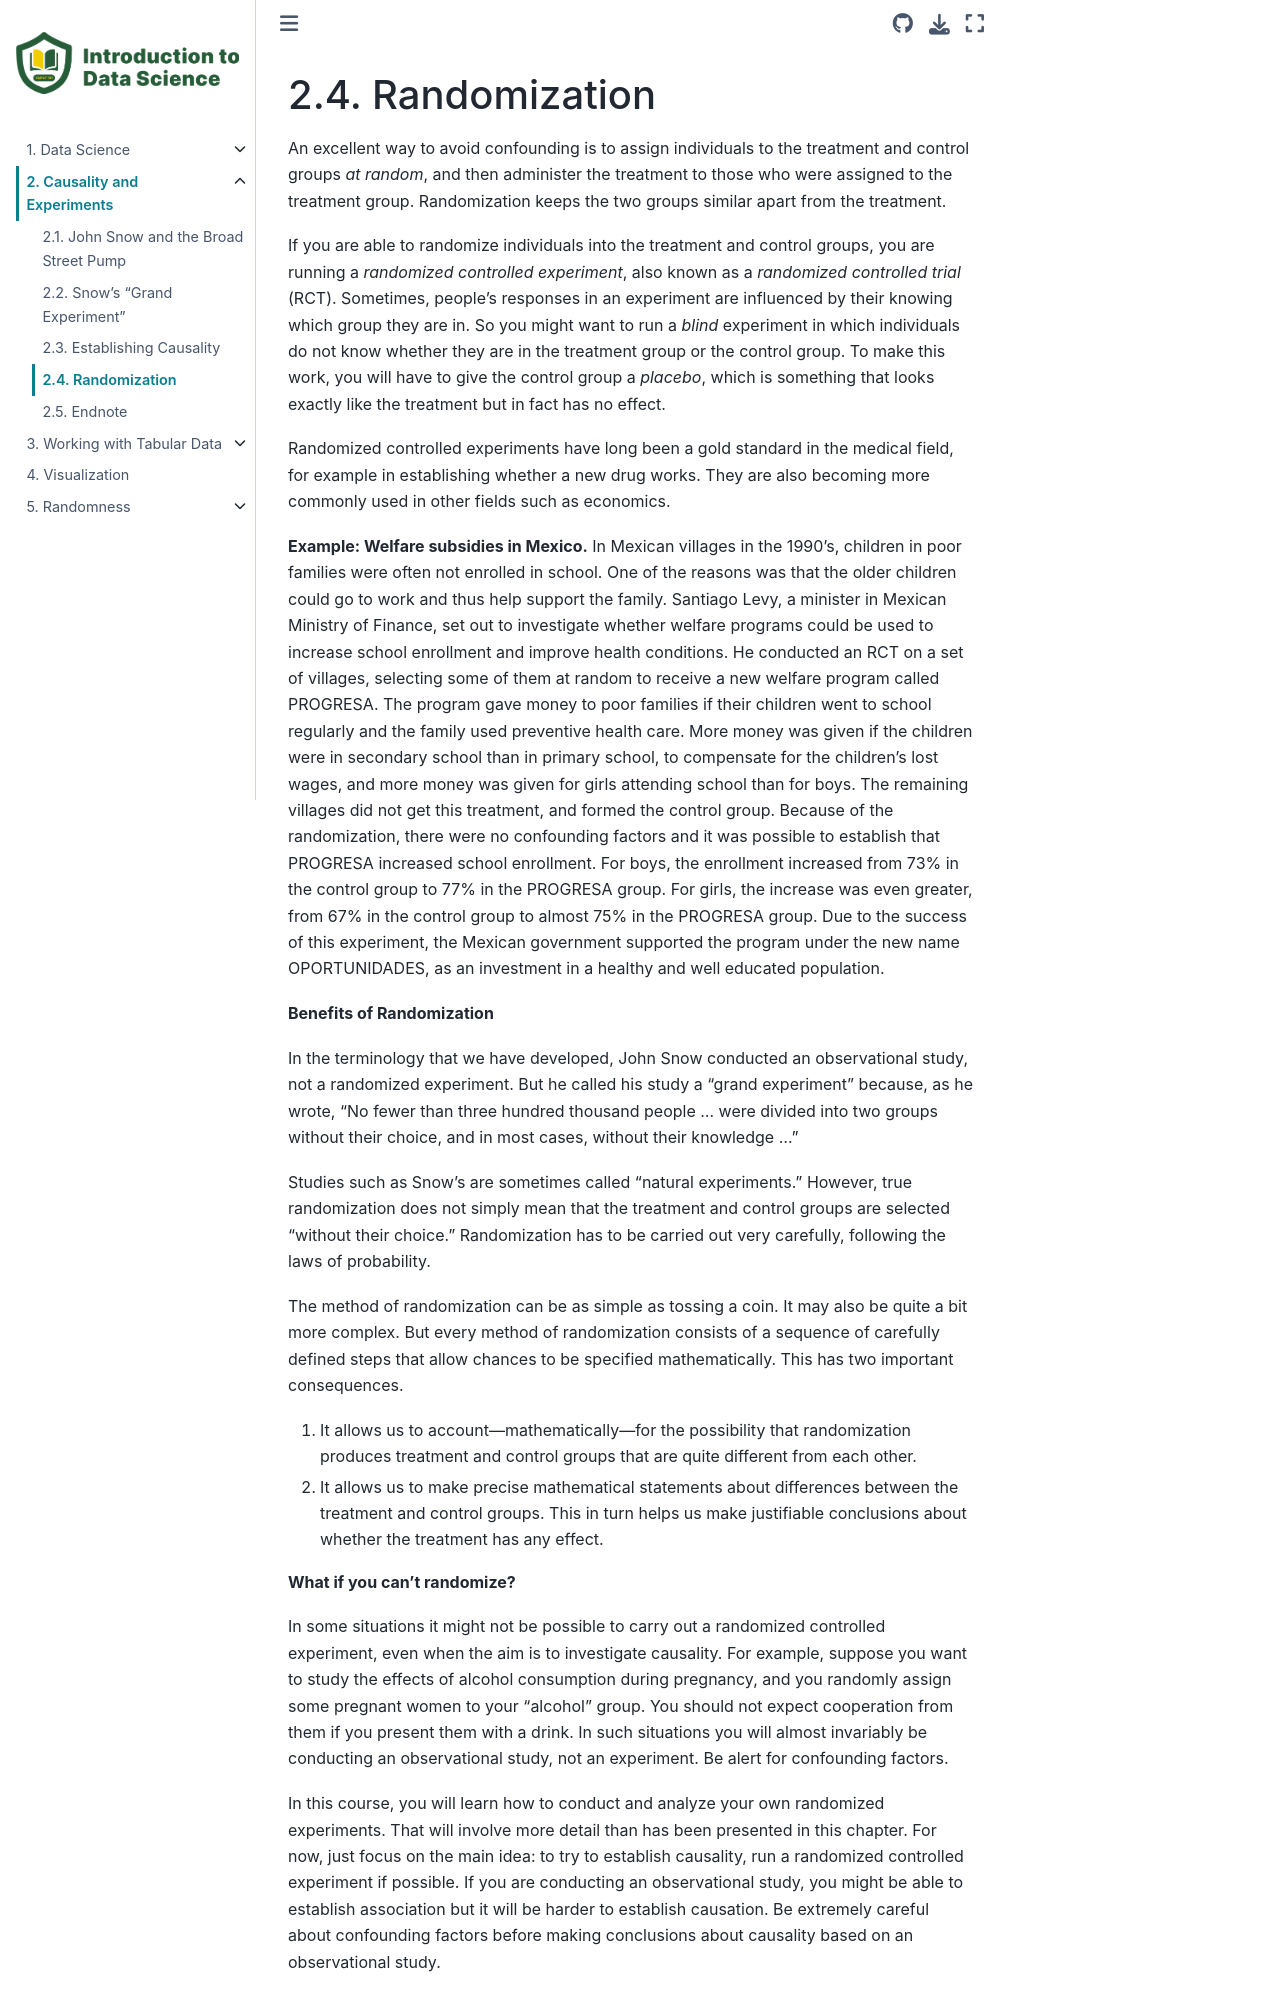

repository: uofa-cmput191/referencebook · page: chapters/02/4/randomization.html · generator: jekyll

Randomization
=============

An excellent way to avoid confounding is to assign individuals to the treatment
and control groups *at random*, and then administer the treatment to those who
were assigned to the treatment group. Randomization keeps the two groups similar
apart from the treatment.

If you are able to randomize individuals into the treatment and control groups,
you are running a *randomized controlled experiment*, also known as a
*randomized controlled trial* (RCT). Sometimes, people’s responses in an
experiment are influenced by their knowing which group they are in. So you might
want to run a *blind* experiment in which individuals do not know whether they
are in the treatment group or the control group. To make this work, you will
have to give the control group a *placebo*, which is something that looks
exactly like the treatment but in fact has no effect.

Randomized controlled experiments have long been a gold standard in the medical
field, for example in establishing whether a new drug works. They are also
becoming more commonly used in other fields such as economics.

**Example: Welfare subsidies in Mexico.** In Mexican villages in the 1990’s,
children in poor families were often not enrolled in school. One of the reasons
was that the older children could go to work and thus help support the family.
Santiago Levy, a minister in Mexican Ministry of Finance, set out to
investigate whether welfare programs could be used to increase school enrollment
and improve health conditions. He conducted an RCT on a set of villages,
selecting some of them at random to receive a new welfare program called
PROGRESA. The program gave money to poor families if their children went to
school regularly and the family used preventive health care. More money was
given if the children were in secondary school than in primary school, to
compensate for the children’s lost wages, and more money was given for girls
attending school than for boys. The remaining villages did not get this
treatment, and formed the control group. Because of the randomization, there
were no confounding factors and it was possible to establish that PROGRESA
increased school enrollment. For boys, the enrollment increased from 73% in the
control group to 77% in the PROGRESA group. For girls, the increase was even
greater, from 67% in the control group to almost 75% in the PROGRESA group. Due
to the success of this experiment, the Mexican government supported the program
under the new name OPORTUNIDADES, as an investment in a healthy and well
educated population.

**Benefits of Randomization**

In the terminology that we have developed, John Snow conducted an
observational study, not a randomized experiment. But he called his study a
“grand experiment” because, as he wrote, “No fewer than three hundred thousand
people … were divided into two groups without their choice, and in most cases,
without their knowledge …”

Studies such as Snow’s are sometimes called “natural experiments.” However, true
randomization does not simply mean that the treatment and control groups are
selected “without their choice.” Randomization has to be carried out very carefully,
following the laws of probability.

The method of randomization can be as simple as tossing a coin. It may also be
quite a bit more complex. But every method of randomization consists of a
sequence of carefully defined steps that allow chances to be specified
mathematically. This has two important consequences.

1. It allows us to account—mathematically—for the possibility that randomization
   produces treatment and control groups that are quite different from each
   other.

2. It allows us to make precise mathematical statements about differences
   between the treatment and control groups. This in turn helps us make
   justifiable conclusions about whether the treatment has any effect.


**What if you can't randomize?**

In some situations it might not be possible to carry out a randomized controlled
experiment, even when the aim is to investigate causality. For example, suppose
you want to study the effects of alcohol consumption during pregnancy, and you
randomly assign some pregnant women to your “alcohol” group. You should not
expect cooperation from them if you present them with a drink. In such
situations you will almost invariably be conducting an observational study, not
an experiment. Be alert for confounding factors.
